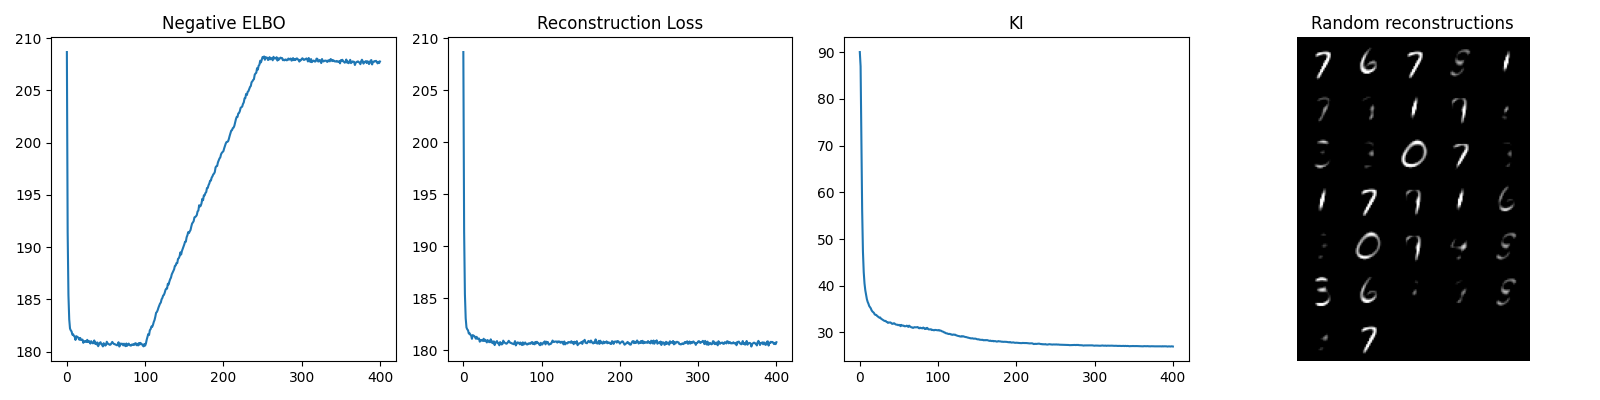

Values plotted in this chart, from the file beside it:
208.6745134765625; 208.6745134765625; 90.03936306966146
191.4; 191.4; 86.99
185.4; 185.4; 71.18
183.1; 183.1; 56.13
182.2; 182.2; 47.3
182; 182; 42.92
181.9; 181.9; 40.49
181.6; 181.6; 39.04
181.6; 181.6; 38.05
181.5; 181.5; 37.14
181.4; 181.4; 36.56
181.1; 181.1; 36.17
181.5; 181.5; 35.66
181.4; 181.4; 35.43
181.4; 181.4; 35.17
181.3; 181.3; 34.76
181.1; 181.1; 34.5
181.3; 181.3; 34.35
181.1; 181.1; 34.2
181.1; 181.1; 33.87
181.1; 181.1; 33.77
180.8; 180.8; 33.76
181; 181; 33.55
180.9; 180.9; 33.43
181; 181; 33.27
180.9; 180.9; 33.17
181.1; 181.1; 33.21
180.9; 180.9; 32.96
181; 181; 32.85
180.9; 180.9; 32.73
180.8; 180.8; 32.62
181; 181; 32.52
180.9; 180.9; 32.45
180.8; 180.8; 32.47
180.8; 180.8; 32.27
181.1; 181.1; 32.21
180.8; 180.8; 32.05
180.9; 180.9; 32.12
180.7; 180.7; 32.12
180.9; 180.9; 32.15
180.5; 180.5; 32.04
180.7; 180.7; 31.87
180.8; 180.8; 31.83
180.9; 180.9; 31.94
180.7; 180.7; 31.97
180.7; 180.7; 31.81
180.5; 180.5; 31.7
180.8; 180.8; 31.66
180.7; 180.7; 31.66
180.6; 180.6; 31.55
180.6; 180.6; 31.63
180.9; 180.9; 31.56
180.8; 180.8; 31.35
180.7; 180.7; 31.62
180.7; 180.7; 31.5
180.6; 180.6; 31.45
180.7; 180.7; 31.47
180.8; 180.8; 31.32
180.9; 180.9; 31.32
180.8; 180.8; 31.34
180.7; 180.7; 31.45
... 340 more rows
